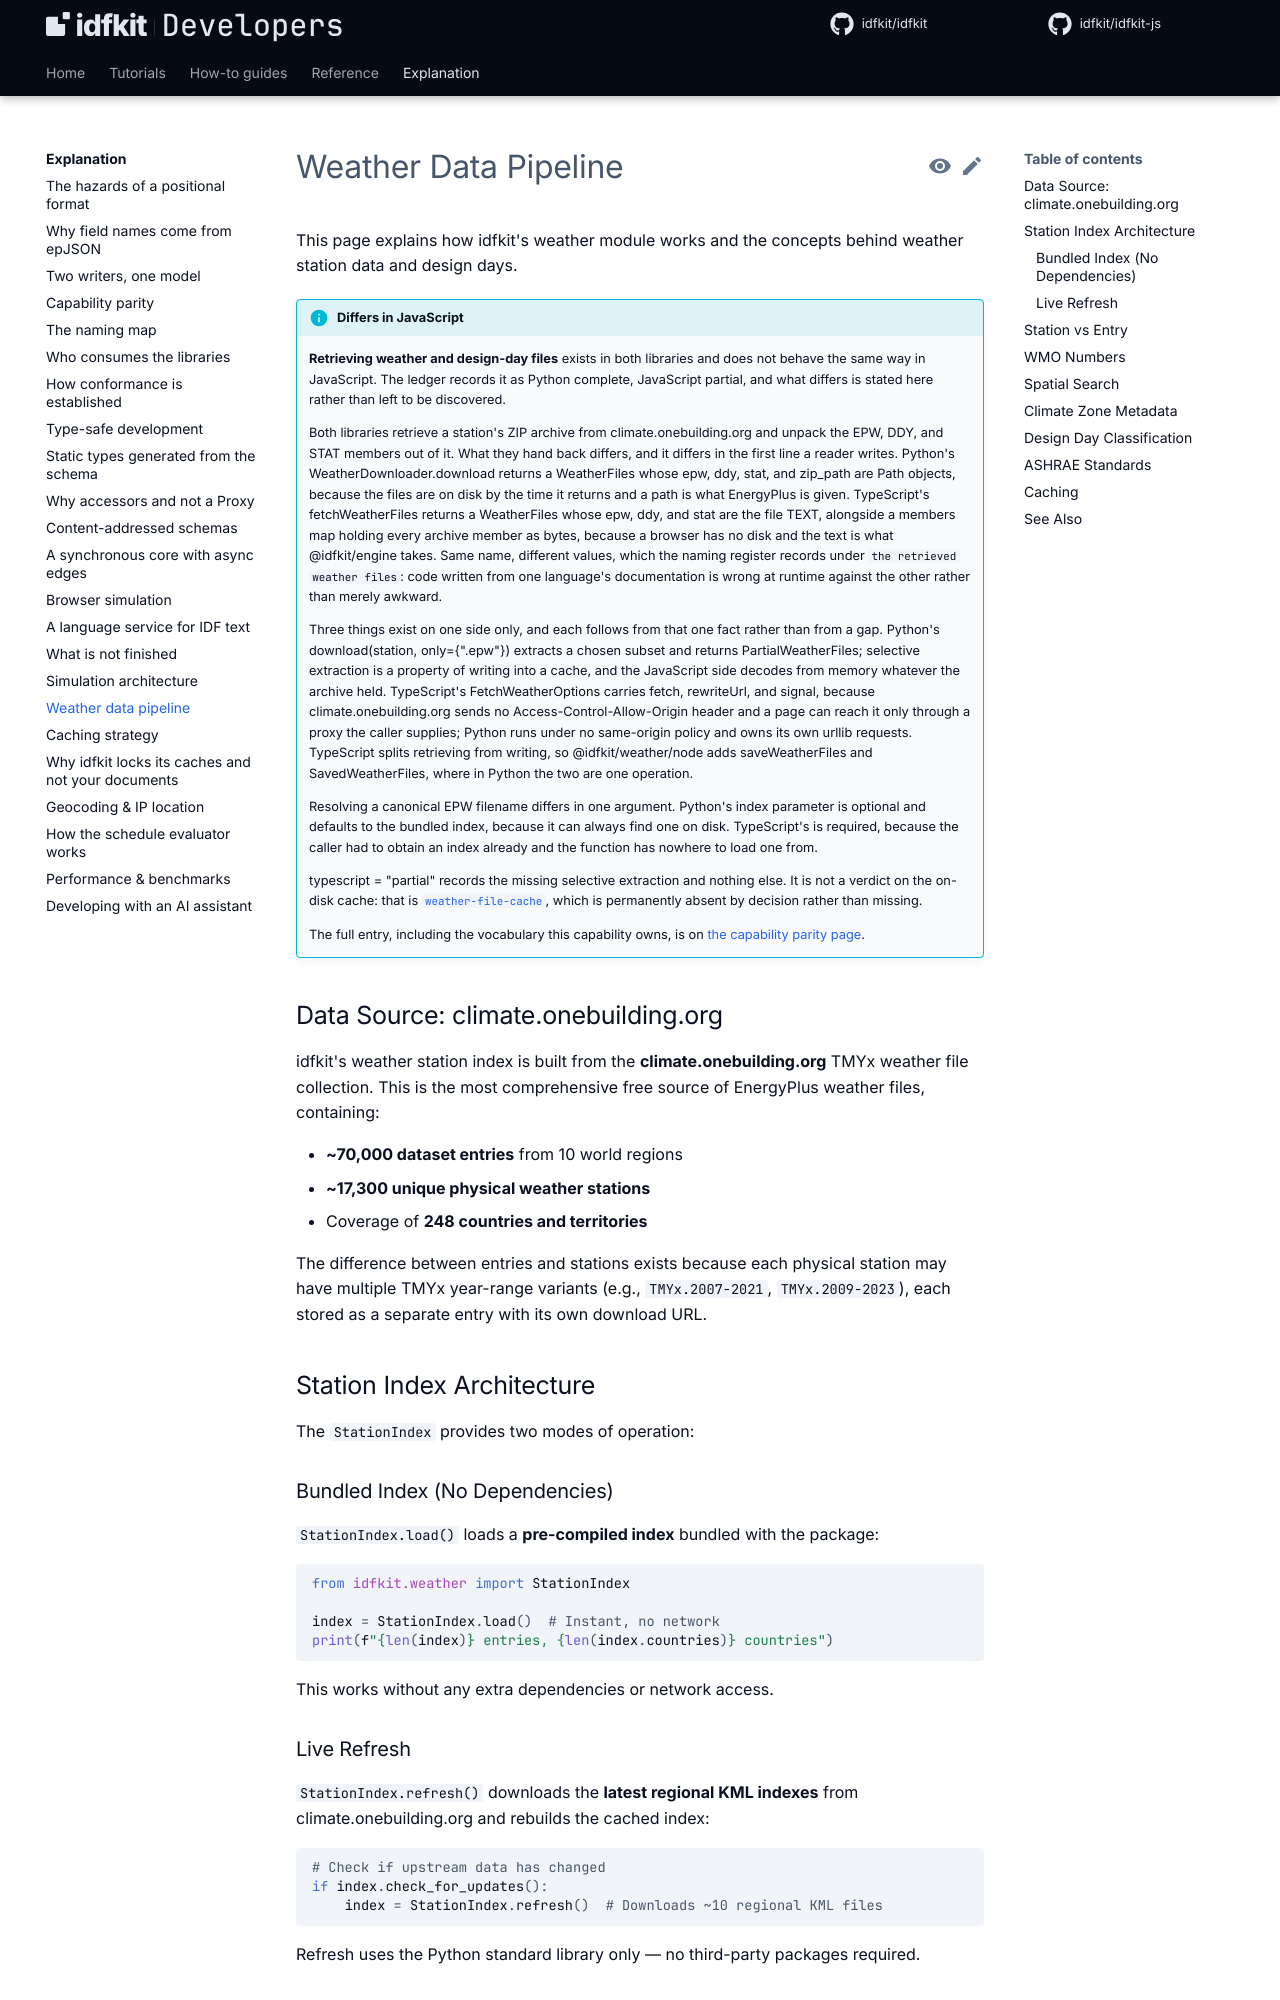

repository: idfkit/idfkit-developers · page: concepts/weather-pipeline/index.html · generator: mkdocs

# Weather Data Pipeline

This page explains how idfkit's weather module works and the concepts
behind weather station data and design days.

{{ parity("weather-download") }}

## Data Source: climate.onebuilding.org

idfkit's weather station index is built from the **climate.onebuilding.org**
TMYx weather file collection. This is the most comprehensive free source
of EnergyPlus weather files, containing:

- **~70,000 dataset entries** from 10 world regions
- **~17,300 unique physical weather stations**
- Coverage of **248 countries and territories**

The difference between entries and stations exists because each physical
station may have multiple TMYx year-range variants (e.g., `TMYx.2007-2021`,
`TMYx.2009-2023`), each stored as a separate entry with its own download URL.

## Station Index Architecture

The `StationIndex` provides two modes of operation:

### Bundled Index (No Dependencies)

`StationIndex.load()` loads a **pre-compiled index** bundled with the package:

```python
--8<-- "docs/snippets/concepts/weather-pipeline/bundled_index_no_dependencies.py:example"
```

This works without any extra dependencies or network access.

### Live Refresh

`StationIndex.refresh()` downloads the **latest regional KML indexes**
from climate.onebuilding.org and rebuilds the cached index:

```python
--8<-- "docs/snippets/concepts/weather-pipeline/live_refresh.py:example"
```

Refresh uses the Python standard library only — no third-party packages
required.
